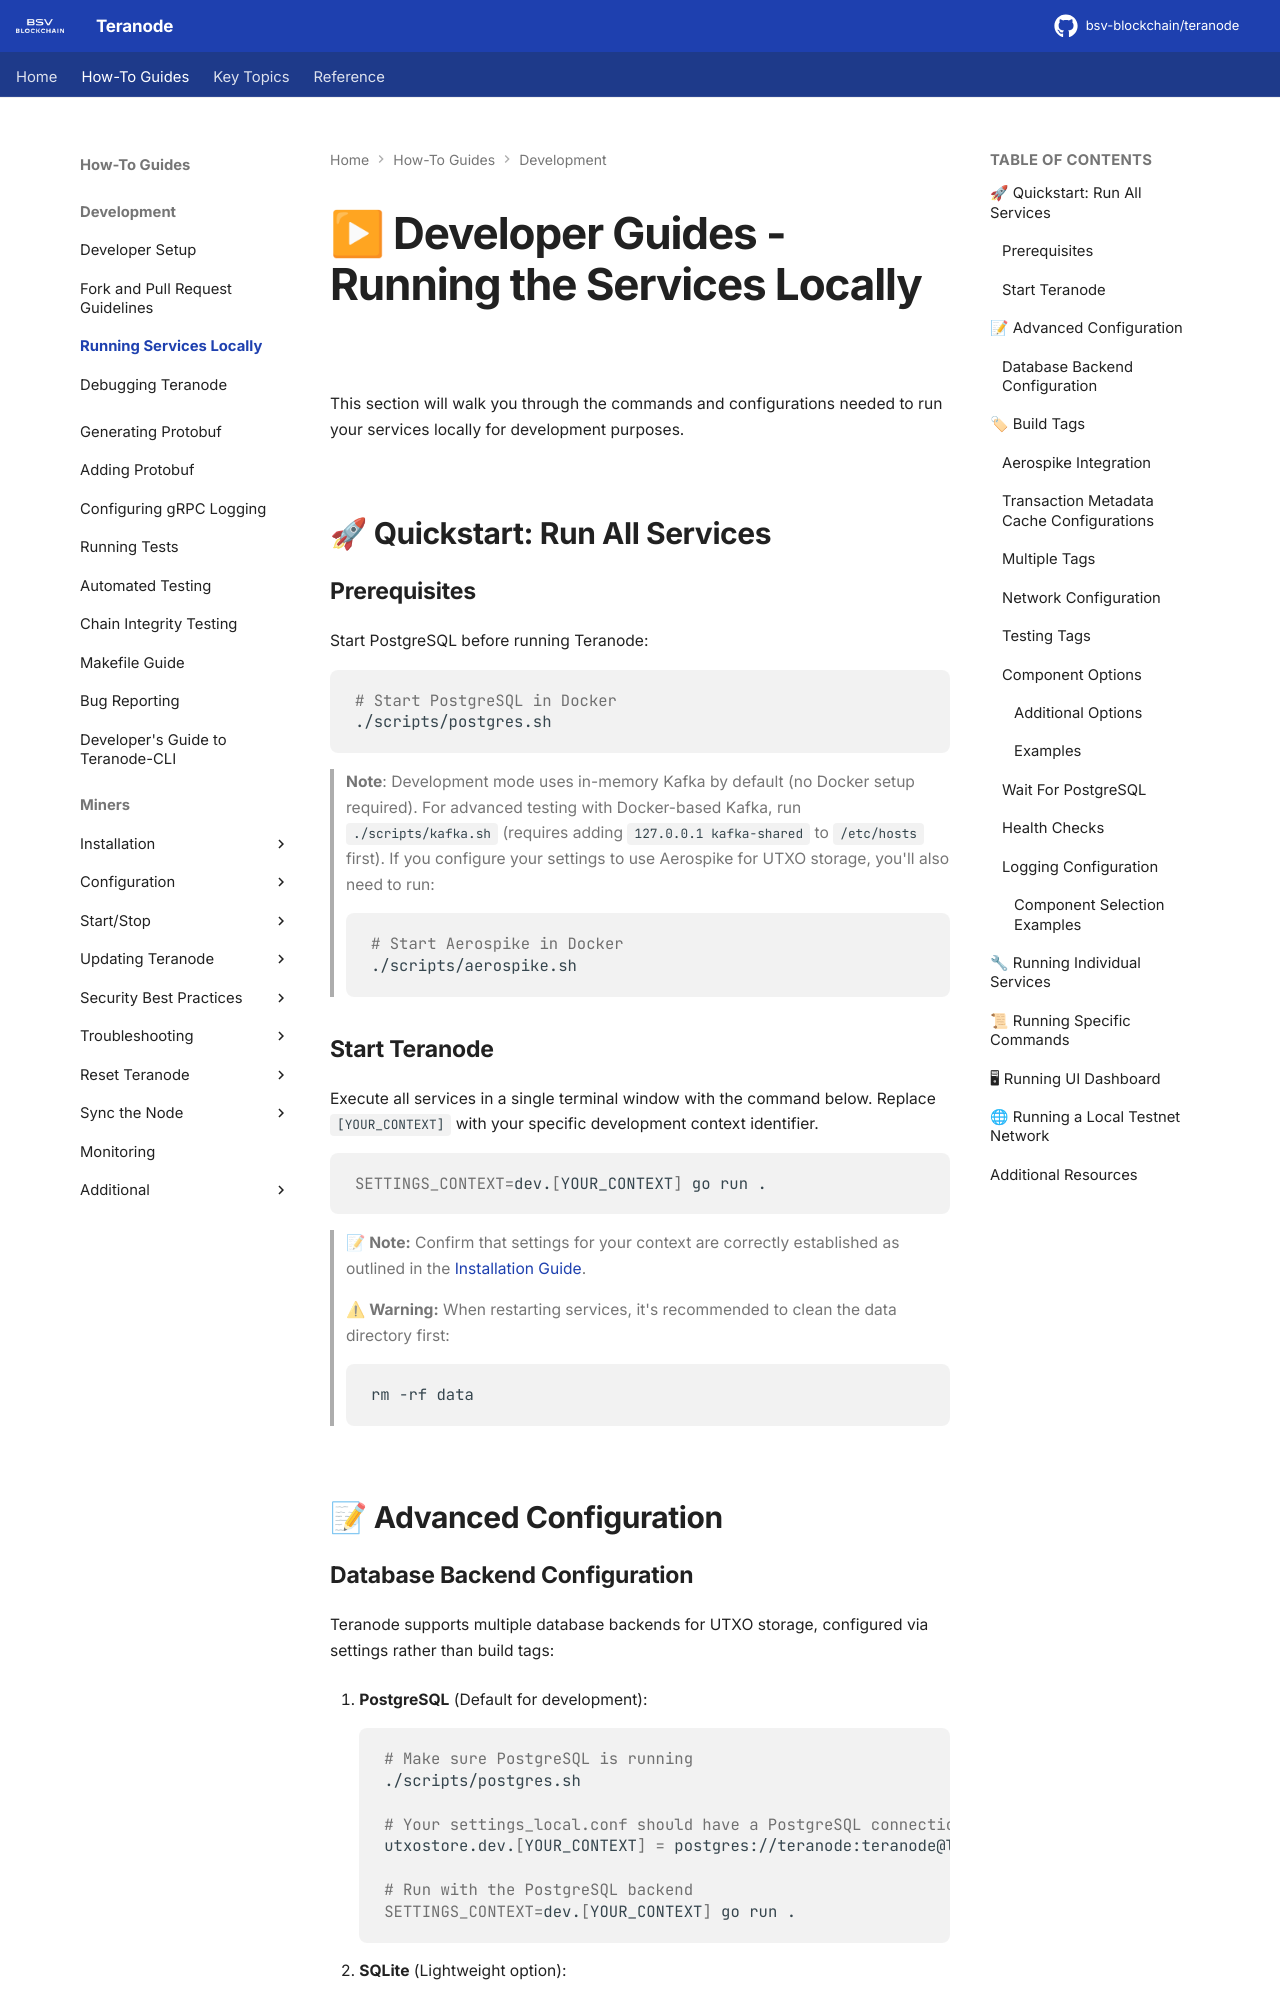

repository: ordishs/teranode · page: howto/locallyRunningServices/index.html · generator: mkdocs

# ▶ Developer Guides - Running the Services Locally

This section will walk you through the commands and configurations needed to run your services locally for development purposes.

## 🚀 Quickstart: Run All Services

### Prerequisites

Start PostgreSQL before running Teranode:

```shell
# Start PostgreSQL in Docker
./scripts/postgres.sh
```

> **Note**: Development mode uses in-memory Kafka by default (no Docker setup required). For advanced testing with Docker-based Kafka, run `./scripts/kafka.sh` (requires adding `127.0.0.1 kafka-shared` to `/etc/hosts` first). If you configure your settings to use Aerospike for UTXO storage, you'll also need to run:
>
> ```bash
> # Start Aerospike in Docker
> ./scripts/aerospike.sh
> ```

### Start Teranode

Execute all services in a single terminal window with the command below. Replace `[YOUR_CONTEXT]` with your specific development context identifier.

```shell
SETTINGS_CONTEXT=dev.[YOUR_CONTEXT] go run .
```

> **📝 Note:** Confirm that settings for your context are correctly established as outlined in the [Installation Guide](./developerSetup.md).
>
> **⚠ Warning:** When restarting services, it's recommended to clean the data directory first:
>
> ```shell
> rm -rf data
> ```

## 📝 Advanced Configuration
